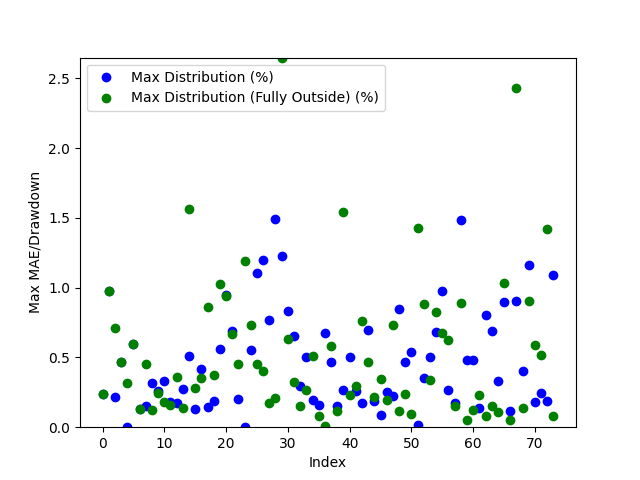

The data file committed next to this chart (first rows):
Date, Day of the Week, Win/(Loss), Opening Range High, Opening Range Low, Daily High, Daily Low, Initial Range Size ($), Range Size (ticks), Range Size (points), First Candle Close Outside of Range Time, First Candle Close Price, First Candle Close Condition, First Candle Close Fully Outside of Open…, First Fully Close Price, First Fully Close Condition, Max Distribution (%), Max Distribution/Drawdown (points), Max Distribution (Fully Outside) (%), Max Distribution/Drawdown (Fully Outside…, Date of Cross, Cross of Opening Range Closing Time, Cross of Opening Range Low, Cross of Opening Range Low Price
2024-03-11, Monday, Loss, 2212, 2209, 2213, 2203, 2.8, 28, 0.28, 20:45:00, 2208, Below Opening Low, 20:45:00, 2208, Below Opening Low, 0.2406, 0.53, 0.2406, 0.53, 2024-03-13, 21:15:00, Crossed Below Opening Range Low, 2200
2024-03-12, Tuesday, Win, 2187, 2183, 2209, 2178, 4.3, 43, 0.43, 22:45:00, 2188, Above Opening High, 22:45:00, 2188, Above Opening High, 0.9732, 2.15, 0.9732, 2.15, 2024-03-15, 08:30:00, Crossed Below Opening Range Low, 2184
2024-03-13, Wednesday, Win, 2202, 2200, 2207, 2184, 1.5, 15.0, 0.15, 20:45:00, 2202, Above Opening High, 21:30:00, 2200, Below Opening Low, 0.2175, 0.48, 0.7143, 1.56, 2024-03-17, 21:00:00, Crossed Below Opening Range Low, 2178
2024-03-14, Thursday, Win, 2187, 2186, 2198, 2179, 1.3, 13, 0.13, 20:45:00, 2188, Above Opening High, 20:45:00, 2188, Above Opening High, 0.4641, 1.02, 0.4641, 1.02, 2024-03-20, 04:00:00, Crossed Below Opening Range Low, 2179
2024-03-17, Sunday, Win, 2181, 2180, 2182, 2171, 1.8, 18, 0.18, 20:45:00, 2182, Above Opening High, 21:00:00, 2178, Below Opening Low, 0.0, 0.0, 0.3132, 0.68, 2024-03-21, 09:45:00, Crossed Below Opening Range Low, 2216
2024-03-18, Monday, Loss, 2188, 2186, 2189, 2171, 2.0, 20.0, 0.2, 21:30:00, 2184, Below Opening Low, 21:30:00, 2184, Below Opening Low, 0.5989, 1.3, 0.5989, 1.3, 2024-03-25, 04:30:00, Crossed Below Opening Range Low, 2187
2024-03-19, Tuesday, Loss, 2182, 2180, 2187, 2172, 2.9, 29, 0.29, 21:15:00, 2184, Above Opening High, 21:15:00, 2184, Above Opening High, 0.1326, 0.29, 0.1326, 0.29, 2024-03-26, 04:15:00, , 
2024-03-20, Wednesday, Loss, 2230, 2216, 2236, 2174, 13.2, 132, 1.32, 21:00:00, 2233, Above Opening High, 22:00:00, 2200, Below Opening Low, 0.152, 0.34, 0.4521, 0.99, 2024-03-26, 23:00:00, , 
2024-03-21, Thursday, Loss, 2210, 2205, 2236, 2190, 5.1, 51, 0.51, 21:45:00, 2197, Below Opening Low, 21:30:00, 2198, Above Opening High, 0.3151, 0.69, 0.1252, 0.28, 2024-04-01, 10:00:00, Crossed Below Opening Range Low, 2258
2024-03-24, Sunday, Win, 2192, 2187, 2201, 2187, 5.2, 52, 0.52, 21:15:00, 2195, Above Opening High, 21:45:00, 2192, Below Opening Low, 0.259, 0.57, 0.247, 0.54, 2024-04-04, 01:45:00, Crossed Below Opening Range Low, 2315
2024-03-25, Monday, Win, 2197, 2194, 2204, 2186, 3.2, 32, 0.32, 21:15:00, 2194, Below Opening Low, 21:45:00, 2196, Below Opening Low, 0.3339, 0.73, 0.178, 0.39, 2024-04-05, 04:00:00, , 
2024-03-26, Tuesday, Win, 2201, 2197, 2222, 2192, 3.7, 37, 0.37, 21:30:00, 2196, Below Opening Low, 22:30:00, 2215, Above Opening High, 0.1825, 0.4, 0.162, 0.36, 2024-04-07, 21:15:00, , 
2024-03-27, Wednesday, Loss, 2213, 2208, 2218, 2196, 5.1, 51, 0.51, 22:15:00, 2214, Above Opening High, 23:00:00, 2278, Above Opening High, 0.1758, 0.39, 0.3607, 0.8, 2024-04-10, 00:45:00, , 
2024-03-31, Sunday, Win, 2277, 2260, 2286, 2270, 16.4, 164, 1.64, 21:00:00, 2280, Above Opening High, 21:15:00, 2289, Below Opening Low, 0.2712, 0.62, 0.1356, 0.31, 2024-04-11, 04:00:00, Crossed Below Opening Range Low, 2349
2024-04-01, Monday, Win, 2274, 2268, 2286, 2249, 5.9, 59, 0.59, 22:45:00, 2275, Above Opening High, 21:30:00, 2337, Above Opening High, 0.5117, 1.17, 1.566, 3.58, 2024-04-12, 12:15:00, Crossed Below Opening Range Low, 2391
2024-04-02, Tuesday, Loss, 2306, 2298, 2308, 2271, 8.0, 80.0, 0.8, 20:45:00, 2322, Above Opening High, 21:30:00, 2361, Above Opening High, 0.1333, 0.31, 0.2839, 0.66, 2024-04-15, 13:15:00, , 
2024-04-03, Wednesday, Loss, 2321, 2316, 2325, 2286, 4.8, 48, 0.48, 21:00:00, 2296, Below Opening Low, 21:15:00, 2365, Below Opening Low, 0.4199, 0.96, 0.3521, 0.83, 2024-04-16, 02:30:00, Crossed Below Opening Range Low, 2386
2024-04-04, Thursday, Loss, 2310, 2302, 2325, 2286, 8.4, 84, 0.84, 20:45:00, 2325, Below Opening Low, 21:15:00, 2358, Above Opening High, 0.1465, 0.34, 0.8598, 2.04, 2024-04-17, 01:15:00, Crossed Below Opening Range Low, 2396
2024-04-07, Sunday, Win, 2332, 2325, 2373, 2322, 6.9, 69, 0.69, 21:00:00, 2363, Above Opening High, 21:00:00, 2404, Above Opening High, 0.1859, 0.44, 0.3759, 0.89, 2024-04-19, 07:00:00, Crossed Below Opening Range Low, 2388
2024-04-08, Monday, Win, 2361, 2357, 2367, 2337, 4.0, 40.0, 0.4, 20:45:00, 2370, Below Opening Low, 22:30:00, 2388, Above Opening High, 0.56, 1.32, 1.023, 2.44, 2024-04-23, 23:15:00, , 
2024-04-09, Tuesday, Win, 2374, 2370, 2384, 2357, 3.9, 39, 0.39, 21:00:00, 2356, Above Opening High, 21:15:00, 2411, Above Opening High, 0.9461, 2.25, 0.9419, 2.24, 2024-04-24, 23:00:00, Crossed Below Opening Range Low, 2318
2024-04-10, Wednesday, Loss, 2355, 2351, 2378, 2337, 3.9, 39, 0.39, 20:45:00, 2396, Above Opening High, 21:30:00, 2391, Below Opening Low, 0.6922, 1.67, 0.6695, 1.59, 2024-04-25, 21:30:00, , 
2024-04-11, Thursday, Win, 2395, 2392, 2413, 2343, 2.8, 28, 0.28, 20:45:00, 2369, Below Opening Low, 21:30:00, 2319, Below Opening Low, 0.203, 0.48, 0.4505, 1.04, 2024-04-29, 03:45:00, , 
2024-04-14, Sunday, Win, 2382, 2371, 2381, 2364, 11.7, 117, 1.17, 23:15:00, 2406, Above Opening High, 21:45:00, 2332, Below Opening Low, 0.0, 0.0, 1.189, 2.74, 2024-04-29, 22:00:00, Crossed Below Opening Range Low, 2341
2024-04-15, Monday, Loss, 2404, 2396, 2406, 2340, 7.9, 79, 0.79, 22:15:00, 2402, Above Opening High, 22:30:00, 2333, Above Opening High, 0.5508, 1.33, 0.733, 1.77, 2024-05-01, 07:15:00, , 
2024-04-16, Tuesday, Win, 2401, 2397, 2415, 2379, 4.3, 43, 0.43, 21:00:00, 2385, Above Opening High, 22:15:00, 2347, Above Opening High, 1.107, 2.67, 0.4519, 1.09, 2024-05-01, 22:45:00, Crossed Below Opening Range Low, 2352
2024-04-17, Wednesday, Loss, 2385, 2380, 2412, 2379, 4.4, 44, 0.44, 21:00:00, 2404, Above Opening High, 21:15:00, 2340, Below Opening Low, 1.196, 2.91, 0.4032, 0.94, 2024-05-03, 00:30:00, , 
2024-04-18, Thursday, Loss, 2396, 2389, 2433, 2384, 7.8, 78, 0.78, 21:15:00, 2393, Below Opening Low, 22:30:00, 2341, Below Opening Low, 0.7705, 1.83, 0.1712, 0.4, 2024-05-06, 21:15:00, Crossed Below Opening Range Low, 2356
2024-04-21, Sunday, Win, 2402, 2396, 2399, 2375, 5.8, 58, 0.58, 21:15:00, 2343, Below Opening Low, 23:15:00, 2298, Below Opening Low, 1.494, 3.45, 0.2093, 0.48, 2024-05-07, 22:45:00, , 
2024-04-22, Monday, Loss, 2348, 2344, 2387, 2309, 4.3, 43, 0.43, 21:30:00, 2332, Below Opening Low, 22:45:00, 2352, Below Opening Low, 1.224, 2.82, 2.649, 6.07, 2024-05-09, 05:45:00, Crossed Below Opening Range Low, 2337
2024-04-23, Tuesday, Win, 2338, 2334, 2346, 2304, 4.3, 43, 0.43, 21:30:00, 2331, Above Opening High, 22:15:00, 2331, Below Opening Low, 0.8295, 1.95, 0.6303, 1.46, 2024-05-15, 22:00:00, Crossed Below Opening Range Low, 2416
2024-04-24, Wednesday, Win, 2331, 2327, 2351, 2316, 3.8, 38, 0.38, 21:00:00, 2339, Below Opening Low, 21:15:00, 2339, Above Opening High, 0.654, 1.52, 0.3224, 0.76, 2024-05-16, 22:15:00, , 
2024-04-25, Thursday, Loss, 2344, 2341, 2358, 2324, 2.9, 29, 0.29, 21:00:00, 2338, Below Opening Low, 20:45:00, 2360, Above Opening High, 0.296, 0.69, 0.1534, 0.36, 2024-05-20, 08:30:00, Crossed Below Opening Range Low, 2436
2024-04-28, Sunday, Win, 2348, 2343, 2346, 2331, 5.4, 54, 0.54, 21:15:00, 2347, Above Opening High, 21:00:00, 2344, Below Opening Low, 0.5046, 1.19, 0.2695, 0.63, 2024-05-20, 21:45:00, Crossed Below Opening Range Low, 2447
2024-04-29, Monday, Win, 2346, 2343, 2358, 2337, 3.0, 30.0, 0.3, 20:45:00, 2297, Below Opening Low, 21:15:00, 2340, Above Opening High, 0.1963, 0.45, 0.5084, 1.19, 2024-05-21, 22:00:00, , 
2024-04-30, Tuesday, Loss, 2304, 2298, 2341, 2293, 5.7, 57, 0.57, 21:00:00, 2357, Above Opening High, 21:15:00, 2383, Above Opening High, 0.1567, 0.37, 0.08047, 0.19, 2024-05-24, 00:45:00, , 
2024-05-01, Wednesday, Win, 2357, 2353, 2361, 2292, 4.4, 44, 0.44, 22:00:00, 2332, Below Opening Low, 21:15:00, 2384, Below Opening Low, 0.6734, 1.56, 0.008388, 0.02, 2024-05-27, 21:30:00, , 
2024-05-02, Thursday, Win, 2335, 2332, 2352, 2316, 3.0, 30.0, 0.3, 21:00:00, 2335, Above Opening High, 22:00:00, 2372, Above Opening High, 0.4688, 1.1, 0.5796, 1.36, 2024-05-29, 22:30:00, Crossed Below Opening Range Low, 2351
2024-05-05, Sunday, Win, 2331, 2323, 2346, 2324, 7.6, 76, 0.76, 20:45:00, 2360, Above Opening High, 21:30:00, 2386, Above Opening High, 0.1523, 0.36, 0.1185, 0.28, 2024-05-30, 23:00:00, Crossed Below Opening Range Low, 2359
2024-05-06, Monday, Loss, 2359, 2356, 2364, 2339, 2.8, 28, 0.28, 21:00:00, 2344, Below Opening Low, 22:00:00, 2416, Below Opening Low, 0.2695, 0.63, 1.542, 3.67, 2024-06-02, 23:15:00, Crossed Below Opening Range Low, 2344
2024-05-07, Tuesday, Loss, 2345, 2345, 2355, 2338, 0.0, 0.0, 0.0, 20:45:00, 2340, Above Opening High, 21:15:00, 2404, Below Opening Low, 0.5018, 1.18, 0.2294, 0.55, 2024-06-04, 21:45:00, , 
2024-05-08, Wednesday, Win, 2339, 2337, 2352, 2334, 1.8, 18, 0.18, 21:00:00, 2379, Above Opening High, 21:15:00, 2460, Above Opening High, 0.26, 0.62, 0.2935, 0.7, 2024-06-06, 21:00:00, Crossed Below Opening Range Low, 2393
2024-05-09, Thursday, Win, 2378, 2375, 2385, 2336, 2.6, 26, 0.26, 21:00:00, 2388, Below Opening Low, 21:15:00, 2459, Above Opening High, 0.172, 0.41, 0.7606, 1.82, 2024-06-11, 08:00:00, , 
2024-05-12, Sunday, Loss, 2393, 2389, 2393, 2384, 3.9, 39, 0.39, 21:00:00, 2368, Above Opening High, 22:15:00, 2450, Above Opening High, 0.696, 1.66, 0.4654, 1.11, 2024-06-12, 02:30:00, , 
2024-05-13, Monday, Loss, 2368, 2364, 2385, 2361, 4.3, 43, 0.43, 21:00:00, 2385, Above Opening High, 21:15:00, 2396, Below Opening Low, 0.1842, 0.44, 0.2133, 0.51, 2024-06-13, 08:45:00, , 
2024-05-14, Tuesday, Loss, 2384, 2383, 2389, 2364, 1.2, 12, 0.12, 20:45:00, 2422, Above Opening High, 22:00:00, 2363, Above Opening High, 0.08662, 0.21, 0.3423, 0.83, 2024-06-18, 21:45:00, , 
2024-05-15, Wednesday, Win, 2422, 2418, 2424, 2380, 3.8, 38, 0.38, 21:00:00, 2404, Below Opening Low, 21:45:00, 2378, Above Opening High, 0.2502, 0.6, 0.1941, 0.47, 2024-06-21, 01:45:00, , 
2024-05-16, Thursday, Loss, 2407, 2405, 2421, 2398, 1.9, 19, 0.19, 21:00:00, 2462, Above Opening High, 23:30:00, 2380, Below Opening Low, 0.2229, 0.55, 0.7321, 1.73, 2024-06-25, 05:15:00, , 
2024-05-19, Sunday, Loss, 2453, 2444, 2468, 2449, 8.7, 87, 0.87, 20:45:00, 2456, Above Opening High, 22:45:00, 2352, Below Opening Low, 0.8478, 2.1, 0.1192, 0.28, 2024-06-28, 04:00:00, , 
2024-05-20, Monday, Loss, 2455, 2452, 2477, 2433, 3.0, 30.0, 0.3, 20:45:00, 2447, Below Opening Low, 21:30:00, 2368, Above Opening High, 0.4639, 1.13, 0.2356, 0.58, 2024-07-01, 00:30:00, Crossed Below Opening Range Low, 2332
2024-05-21, Tuesday, Win, 2450, 2447, 2462, 2436, 2.8, 28, 0.28, 20:45:00, 2404, Below Opening Low, 21:15:00, 2349, Above Opening High, 0.5354, 1.28, 0.09813, 0.24, 2024-07-02, 23:45:00, , 
2024-05-22, Wednesday, Loss, 2408, 2406, 2446, 2391, 2.5, 25.0, 0.25, 22:15:00, 2349, Below Opening Low, 21:15:00, 2368, Below Opening Low, 0.01703, 0.03999, 1.431, 3.34, 2024-07-07, 22:30:00, Crossed Below Opening Range Low, 2439
2024-05-23, Thursday, Win, 2357, 2351, 2398, 2348, 6.3, 63, 0.63, 21:00:00, 2363, Above Opening High, 22:00:00, 2351, Above Opening High, 0.35, 0.83, 0.8813, 2.09, 2024-07-08, 22:00:00, Crossed Below Opening Range Low, 2415
2024-05-26, Sunday, Win, 2362, 2358, 2371, 2358, 3.9, 39, 0.39, 21:00:00, 2374, Below Opening Low, 21:15:00, 2386, Above Opening High, 0.4996, 1.18, 0.34, 0.81, 2024-07-09, 21:15:00, , 
2024-05-27, Monday, Win, 2377, 2375, 2382, 2362, 2.2, 22, 0.22, 21:30:00, 2379, Below Opening Low, 21:15:00, 2392, Below Opening Low, 0.6856, 1.62, 0.8262, 1.96, 2024-07-12, 12:30:00, , 
2024-05-28, Tuesday, Loss, 2384, 2381, 2388, 2363, 3.4, 34, 0.34, 21:00:00, 2361, Above Opening High, 21:45:00, 2320, Below Opening Low, 0.9773, 2.33, 0.6726, 1.55, 2024-07-14, 21:45:00, , 
2024-05-29, Wednesday, Win, 2361, 2355, 2384, 2349, 5.9, 59, 0.59, 20:45:00, 2367, Above Opening High, 21:00:00, 2329, Below Opening Low, 0.2654, 0.63, 0.6265, 1.45, 2024-07-16, 23:15:00, Crossed Below Opening Range Low, 2520
2024-05-30, Thursday, Win, 2366, 2364, 2374, 2344, 2.7, 27, 0.27, 20:45:00, 2347, Above Opening High, 21:15:00, 2327, Below Opening Low, 0.1744, 0.41, 0.1549, 0.36, 2024-07-18, 12:30:00, Crossed Below Opening Range Low, 2508
2024-06-02, Sunday, Loss, 2346, 2344, 2352, 2341, 2.3, 23, 0.23, 21:00:00, 2369, Below Opening Low, 22:00:00, 2321, Above Opening High, 1.486, 3.47, 0.8924, 2.12, 2024-07-23, 01:15:00, Crossed Below Opening Range Low, 2443
2024-06-03, Monday, Win, 2373, 2370, 2376, 2335, 2.9, 29, 0.29, 21:00:00, 2346, Below Opening Low, 22:45:00, 2337, Below Opening Low, 0.4796, 1.12, 0.05136, 0.12, 2024-07-23, 21:00:00, , 
... 14 more rows
